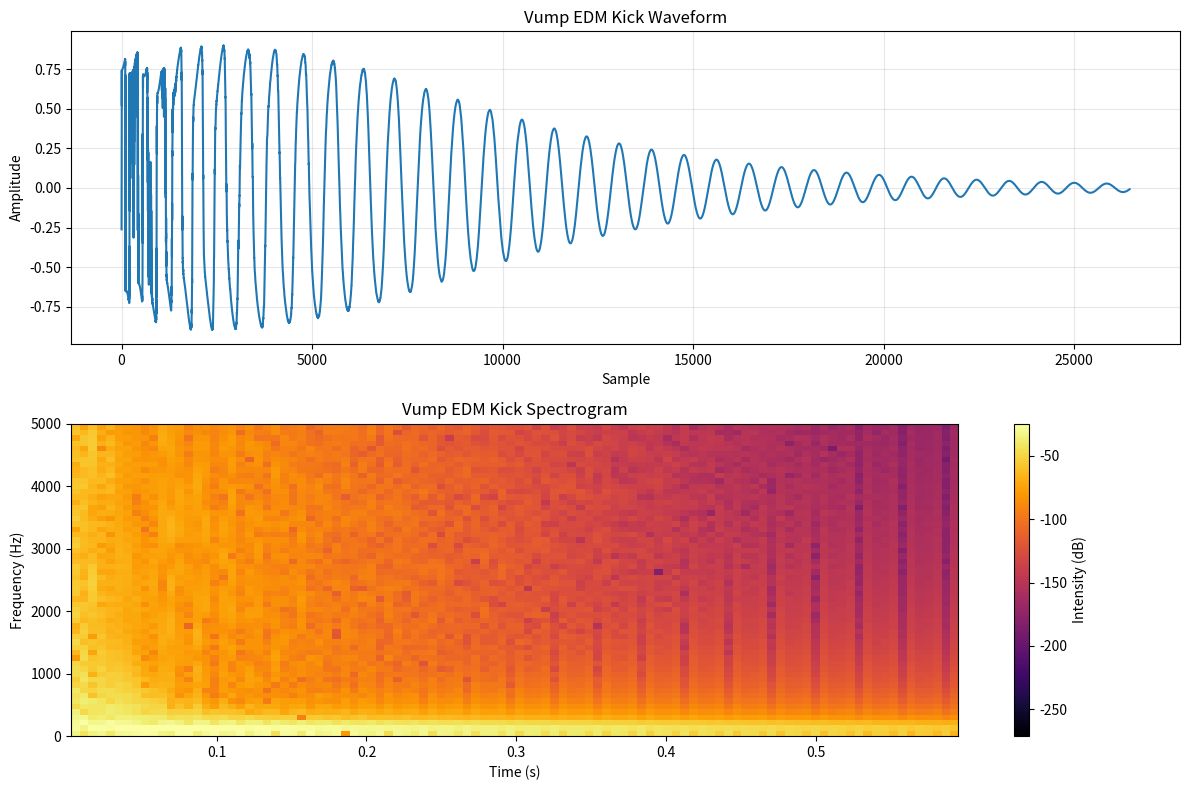

Write the Python code that produced this figure.
import numpy as np
from scipy.io import wavfile
from scipy import signal
import matplotlib.pyplot as plt

def generate_edm_kick(
    sample_rate=44100,
    duration=0.6,
    freq_start=180,
    freq_end=40,
    pitch_bend_speed=18,    # Higher = faster pitch drop
    punch_amount=1.2,       # Transient punch enhancement
    distortion=0.3,         # Distortion amount
    texture_amount=0.25,    # Amount of texture noise
    body_resonance=0.4,     # Resonance in the body
    volume=0.9
):
    """
    Generate a textured EDM kick drum with VUMP characteristics
    
    Parameters:
    - sample_rate: Audio sample rate in Hz
    - duration: Length of the kick in seconds
    - freq_start: Starting frequency of the sine sweep in Hz
    - freq_end: Ending frequency of the sine sweep in Hz
    - pitch_bend_speed: How quickly the pitch drops (higher = faster)
    - punch_amount: Amount of transient punch
    - distortion: Amount of distortion/saturation to add
    - texture_amount: Amount of textural elements to add
    - body_resonance: Resonance amount in the body of the kick
    - volume: Overall volume
    
    Returns:
    - Numpy array of audio samples
    """
    # Create time array
    num_samples = int(sample_rate * duration)
    t = np.linspace(0, duration, num_samples)
    
    # Create complex amplitude envelopes for that EDM pump
    # Main body envelope (slower decay)
    body_env = np.exp(-t * 8)
    
    # Punch envelope (very fast attack, quick decay)
    punch_env = np.exp(-t * 50) * punch_amount
    
    # Create a more complex frequency envelope for the "VUMP" effect
    # Use a combination of exponential and logarithmic curves
    freq_t = 1 - np.exp(-t * pitch_bend_speed)
    freq_envelope = freq_start * np.exp(-freq_t * 2) + freq_end
    
    # Generate sine wave with frequency envelope for the main body
    phase = np.cumsum(2 * np.pi * freq_envelope / sample_rate)
    sine_wave = np.sin(phase)
    
    # Add some resonance to the body (slight phase offset)
    if body_resonance > 0:
        resonance = np.sin(phase + 0.2) * np.exp(-t * 12) * body_resonance
        sine_wave += resonance
    
    # Apply main envelope to sine wave
    kick_body = sine_wave * body_env
    
    # Generate punch component (higher frequency with very quick decay)
    punch_freq = np.linspace(freq_start * 1.5, freq_start, num_samples)
    punch_phase = np.cumsum(2 * np.pi * punch_freq / sample_rate)
    punch = np.sin(punch_phase) * punch_env
    
    # Generate click/transient for attack
    noise = np.random.uniform(-1, 1, num_samples)
    click_env = np.exp(-t * 80)  # Very quick decay
    
    # High-pass filter the noise (for click)
    sos = signal.butter(2, 1500, 'hp', fs=sample_rate, output='sos')
    click = signal.sosfilt(sos, noise) * click_env * 0.7
    
    # Generate texture layer (filtered noise with medium decay)
    texture_env = np.exp(-t * 25) * texture_amount
    texture_noise = np.random.uniform(-1, 1, num_samples)
    
    # Band-pass filter the texture noise
    sos_texture = signal.butter(2, [200, 4000], 'bp', fs=sample_rate, output='sos')
    texture = signal.sosfilt(sos_texture, texture_noise) * texture_env
    
    # Combine all components
    kick = kick_body + punch + click + texture
    
    # Apply distortion/saturation for that EDM texture
    if distortion > 0:
        # Soft clipping distortion
        kick = np.tanh(kick * (1 + distortion * 5)) / (1 + distortion)
    
    # Apply a subtle EQ (boost low end for more VUMP)
    sos_eq = signal.butter(2, 80, 'lp', fs=sample_rate, output='sos')
    eq_boost = signal.sosfilt(sos_eq, kick) * 0.3
    kick += eq_boost
    
    # Normalize and apply volume
    kick = kick / np.max(np.abs(kick)) * volume
    
    return kick

def generate_specific_edm_kicks():
    """Generate different types of EDM kicks"""
    # Standard EDM kick
    standard = generate_edm_kick(
        freq_start=180, 
        freq_end=40, 
        pitch_bend_speed=18,
        punch_amount=1.2, 
        distortion=0.3
    )
    
    # Deep House kick (lower, rounder)
    deep_house = generate_edm_kick(
        freq_start=140, 
        freq_end=35, 
        pitch_bend_speed=12, 
        punch_amount=0.8, 
        distortion=0.2, 
        texture_amount=0.1,
        body_resonance=0.5
    )
    
    # Hardstyle kick (more distorted, aggressive)
    hardstyle = generate_edm_kick(
        freq_start=200, 
        freq_end=45, 
        pitch_bend_speed=25, 
        punch_amount=1.5, 
        distortion=0.7, 
        texture_amount=0.4,
        body_resonance=0.7
    )
    
    # Dubstep/VUMP kick (very punchy with texture)
    vump = generate_edm_kick(
        freq_start=160, 
        freq_end=30, 
        pitch_bend_speed=20, 
        punch_amount=1.8, 
        distortion=0.5, 
        texture_amount=0.3,
        body_resonance=0.6
    )
    
    return {
        "standard": standard,
        "deep_house": deep_house,
        "hardstyle": hardstyle,
        "vump": vump
    }

def save_edm_kick(kick_type="vump", filename=None):
    """Generate and save an EDM kick drum as a WAV file"""
    kicks = generate_specific_edm_kicks()
    
    if kick_type not in kicks:
        kick_type = "vump"  # Default to VUMP style
    
    kick = kicks[kick_type]
    
    if filename is None:
        filename = f"{kick_type}_kick.wav"
    
    wavfile.write(filename, 44100, (kick * 32767).astype(np.int16))
    print(f"{kick_type.title()} kick drum saved to {filename}")
    
    return kick

def visualize_kick(kick_type="vump"):
    """Visualize the waveform and spectrogram of an EDM kick"""
    kicks = generate_specific_edm_kicks()
    
    if kick_type not in kicks:
        kick_type = "vump"
    
    kick = kicks[kick_type]
    
    plt.figure(figsize=(12, 8))
    
    # Plot waveform
    plt.subplot(2, 1, 1)
    plt.plot(kick)
    plt.title(f'{kick_type.title()} EDM Kick Waveform')
    plt.xlabel('Sample')
    plt.ylabel('Amplitude')
    plt.grid(alpha=0.3)
    
    # Plot spectrogram
    plt.subplot(2, 1, 2)
    plt.specgram(kick, NFFT=512, Fs=44100, noverlap=256, cmap='inferno')
    plt.title(f'{kick_type.title()} EDM Kick Spectrogram')
    plt.xlabel('Time (s)')
    plt.ylabel('Frequency (Hz)')
    plt.colorbar(label='Intensity (dB)')
    plt.ylim(0, 5000)  # Limit frequency range to focus on important parts
    
    plt.tight_layout()
    plt.show()

# Example usage:
if __name__ == "__main__":
    # Save all kick types
    for kick_type in ["vump", "standard", "deep_house", "hardstyle"]:
        save_edm_kick(kick_type)
    
    # Visualize the VUMP kick
    visualize_kick("vump")
